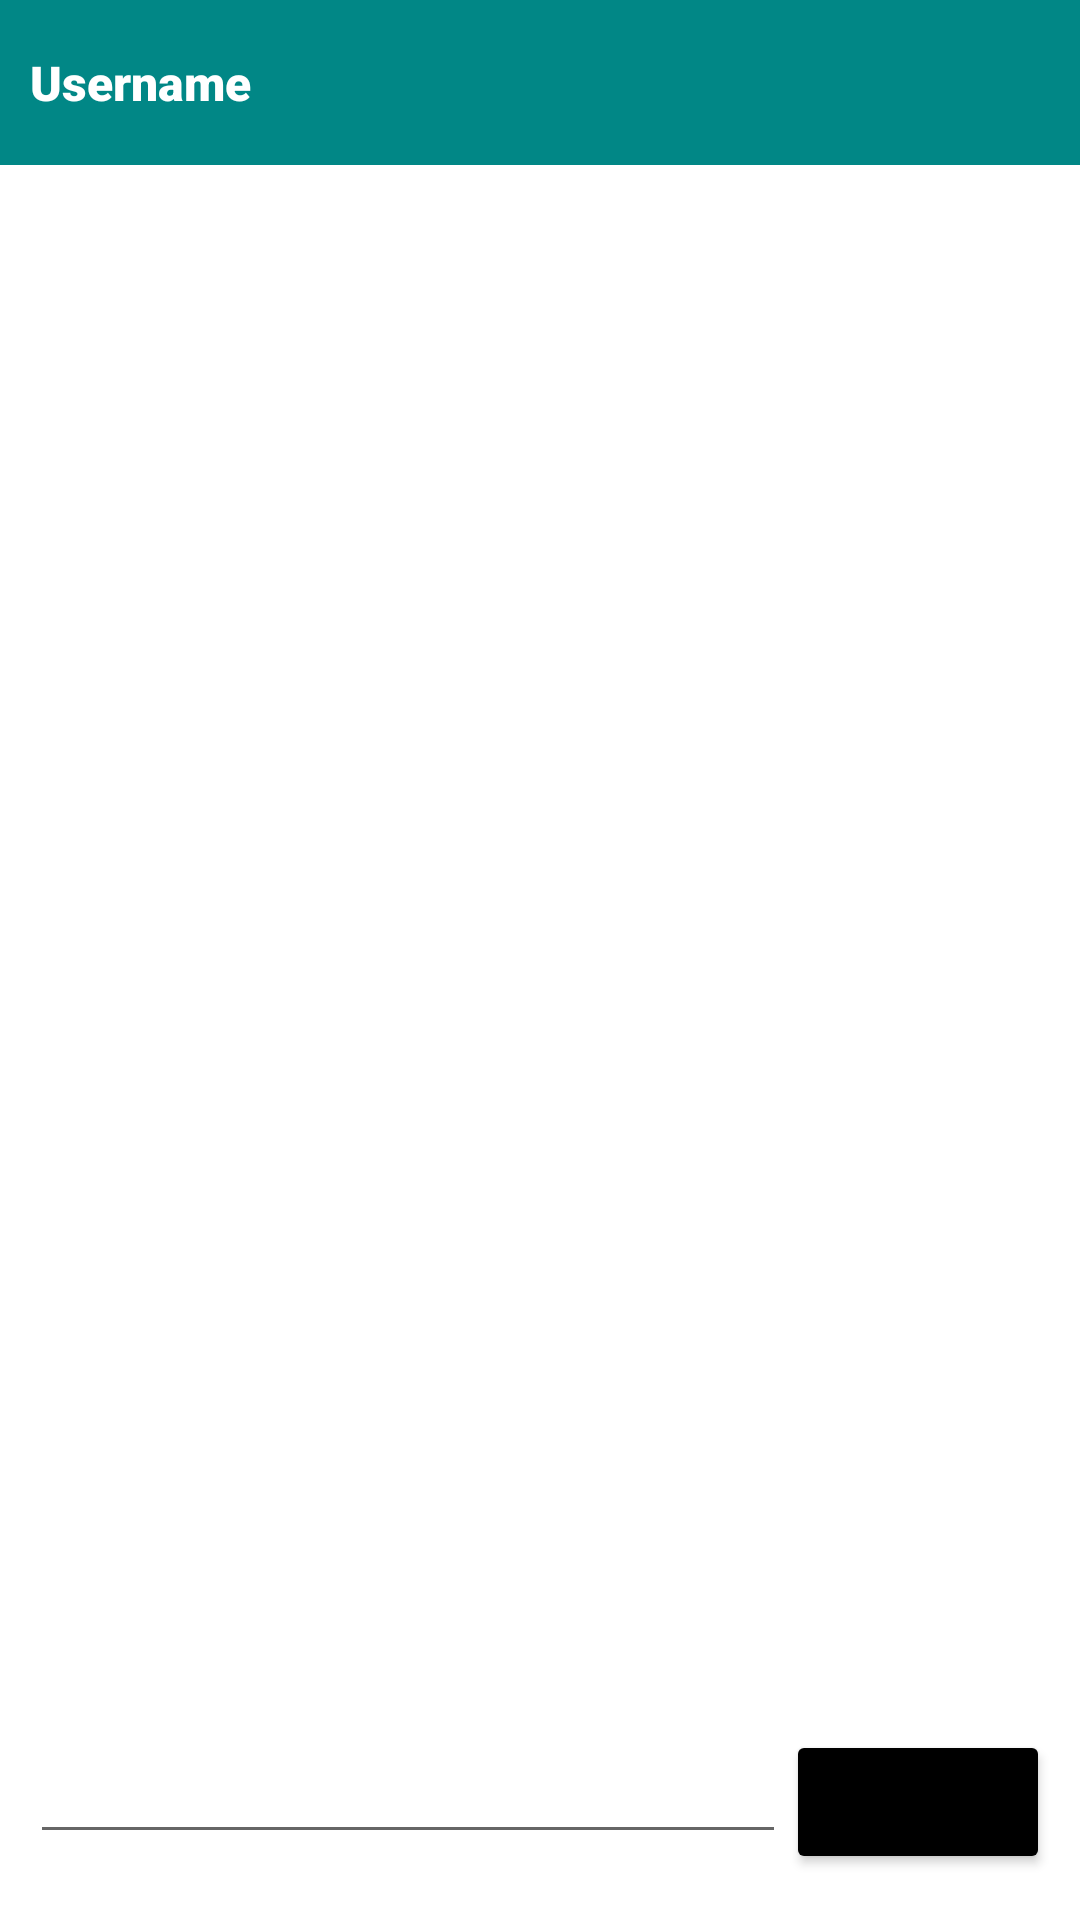

Here is an Android app screen rendered from its layout file. Give the layout XML and the strings, colors and styles it references.
<!-- AndroidManifest.xml: application theme Theme.SimpleChatApplication -->
<!-- res/layout/activity_chat.xml -->
<?xml version="1.0" encoding="utf-8"?>
<LinearLayout xmlns:android="http://schemas.android.com/apk/res/android"
    xmlns:app="http://schemas.android.com/apk/res-auto"
    xmlns:tools="http://schemas.android.com/tools"
    android:layout_width="match_parent"
    android:layout_height="match_parent"
    android:orientation="vertical"
    tools:context=".ChatActivity">

    <LinearLayout
        android:layout_width="match_parent"
        android:layout_height="50dp"
        android:layout_weight="1"
        android:background="@color/teal_700">

        <TextView
            android:id="@+id/txtUsername"
            android:layout_width="match_parent"
            android:layout_height="wrap_content"
            android:layout_gravity="center"
            android:layout_margin="10dp"
            android:fontFamily="sans-serif-black"
            android:text="Username"
            android:textColor="@color/white"
            android:textSize="16dp" />
    </LinearLayout>

    <LinearLayout
        android:layout_width="match_parent"
        android:layout_height="wrap_content"
        android:layout_weight="98"
        android:orientation="vertical"
        android:padding="10dp">

        <androidx.recyclerview.widget.RecyclerView
            android:id="@+id/rvMessage"
            android:layout_width="match_parent"
            android:layout_height="match_parent" />
    </LinearLayout>

    <LinearLayout
        android:layout_width="match_parent"
        android:layout_height="wrap_content"
        android:layout_weight="1"
        android:orientation="horizontal"
        android:padding="10dp">

        <EditText
            android:id="@+id/edtMessage"
            android:layout_width="200dp"
            android:layout_height="wrap_content"
            android:layout_weight="3" />

        <Button
            android:id="@+id/btnSend"
            android:layout_width="wrap_content"
            android:layout_height="wrap_content"
            android:text="@string/send_label"
            android:backgroundTint="@color/black"/>
    </LinearLayout>

</LinearLayout>
<!-- resources referenced by this layout -->
<resources>
  <string name="send_label">Send</string>
  <style name="Theme.SimpleChatApplication" parent="Theme.MaterialComponents.DayNight.NoActionBar">
          
          <item name="colorPrimary">@color/purple_500</item>
          <item name="colorPrimaryVariant">@color/purple_700</item>
          <item name="colorOnPrimary">@color/white</item>
          
          <item name="colorSecondary">@color/teal_200</item>
          <item name="colorSecondaryVariant">@color/teal_700</item>
          <item name="colorOnSecondary">@color/black</item>
          
          <item name="android:statusBarColor" tools:targetApi="l">?attr/colorPrimaryVariant</item>
          
      </style>
  <!-- not gathered from this repository: default colours our renderer supplied (Android Studio template values) -->
  <color name="purple_500">#FF6200EE</color>
  <color name="purple_700">#FF3700B3</color>
  <color name="teal_200">#FF03DAC5</color>
  <color name="teal_700">#FF018786</color>
  <color name="black">#FF000000</color>
  <color name="white">#FFFFFFFF</color>
</resources>
